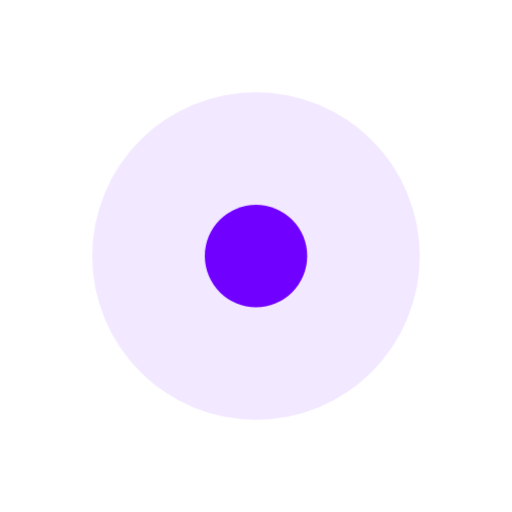
t = 0.00 s
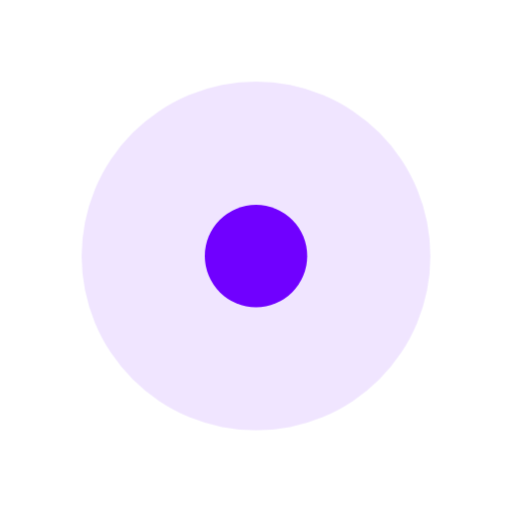
t = 0.38 s
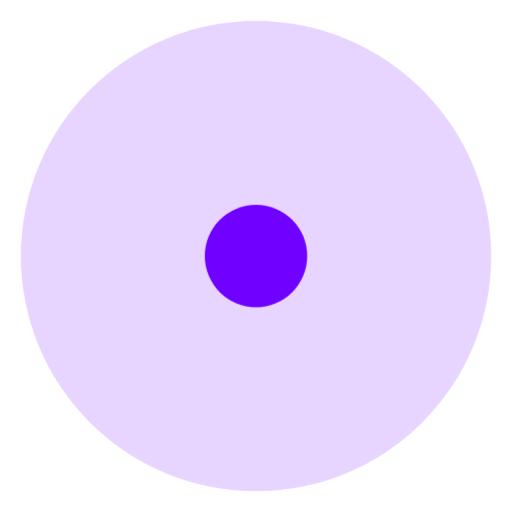
t = 1.13 s
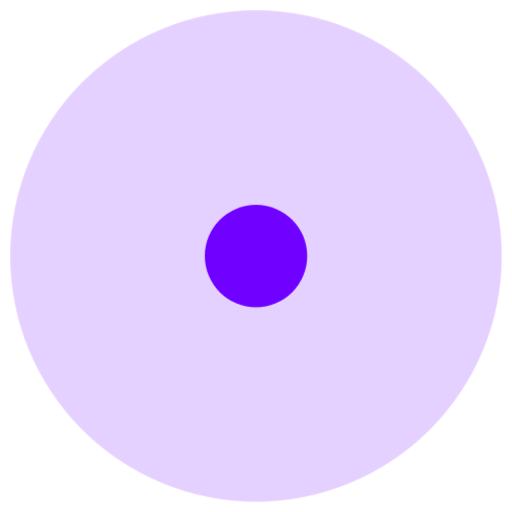
t = 1.50 s
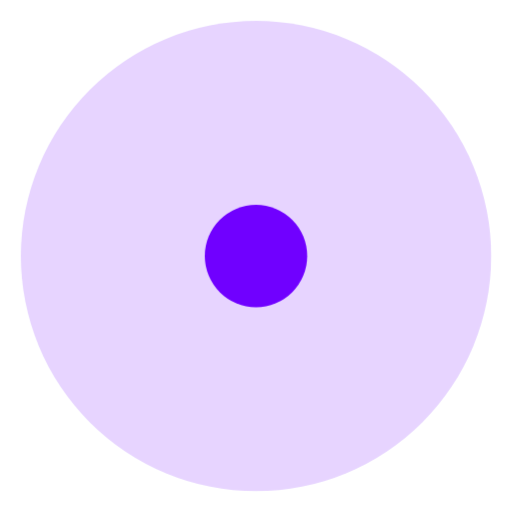
t = 1.88 s
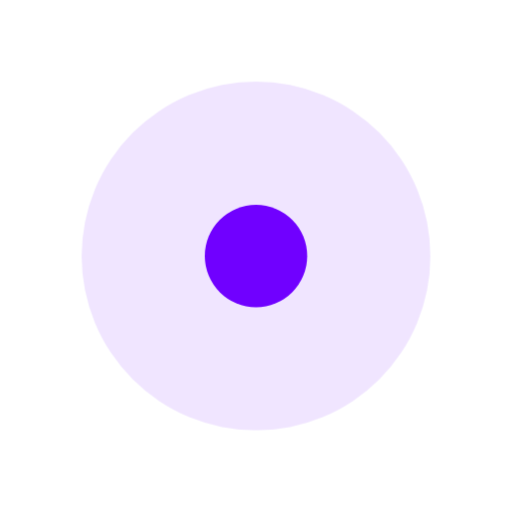
t = 2.63 s

The animated SVG that drew these frames (rendered in a browser with its animation timeline set to each time). Animation: 1 CSS @keyframes rule; one cycle of 3.00 s, repeats indefinitely.

<svg width="100" height="100" viewBox="0 0 100 100" xmlns="http://www.w3.org/2000/svg">
  <style>
    .pulse {
      fill: rgba(112, 0, 255, 0.3);
      animation: pulse-scale 3s ease-in-out infinite;
      transform-origin: center;
    }
    .core {
      fill: #7000FF;
    }
    @keyframes pulse-scale {
      0%, 100% { transform: scale(0.8); opacity: 0.3; }
      50% { transform: scale(1.2); opacity: 0.6; }
    }
  </style>
  <circle cx="50" cy="50" r="40" class="pulse" />
  <circle cx="50" cy="50" r="10" class="core" />
</svg>
